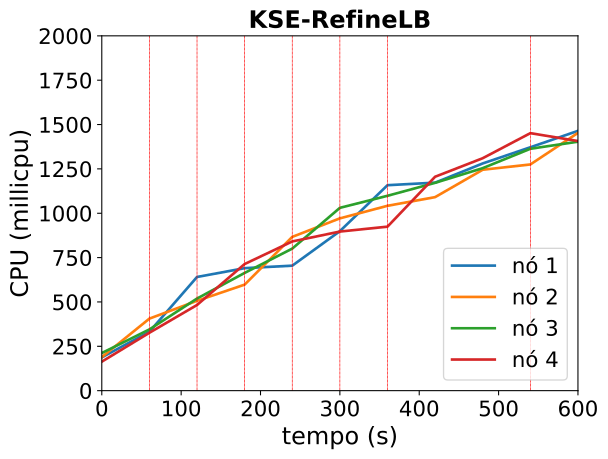

The data file committed next to this chart (first rows):
timestamp, ppgcc-m02_pod_amount, ppgcc-m02_memory, ppgcc-m02_cpu, ppgcc-m03_pod_amount, ppgcc-m03_memory, ppgcc-m03_cpu, ppgcc-m04_pod_amount, ppgcc-m04_memory, ppgcc-m04_cpu, ppgcc-m05_pod_amount, ppgcc-m05_memory, ppgcc-m05_cpu
0, 10, 1110692, 187630607, 10, 1106768, 189050607, 10, 1102860, 212031440, 10, 1110232, 163368048
60, 10, 1115972, 332112311, 10, 1114424, 406103412, 10, 1109196, 345158473, 10, 1116832, 326410400
120, 15, 1177088, 640794869, 5, 1065188, 506587097, 10, 1114740, 519206523, 10, 1123168, 482908339
180, 13, 1157552, 690447596, 6, 1078784, 597698691, 10, 1120020, 663674164, 11, 1142704, 713762354
240, 13, 1163360, 704544900, 7, 1099772, 866763917, 10, 1123980, 800741930, 10, 1133464, 841051530
300, 14, 1185272, 899030540, 6, 1086440, 971241883, 10, 1128336, 1030487154, 10, 1138612, 896805803
360, 15, 1202960, 1158077077, 6, 1092248, 1042015524, 9, 1119228, 1098438878, 10, 1138084, 924445617
420, 14, 1189628, 1172439296, 6, 1095416, 1090856473, 9, 1125828, 1171460162, 11, 1161052, 1205792081
480, 14, 1195172, 1280743092, 6, 1098188, 1245272012, 9, 1124112, 1254253393, 11, 1168444, 1310274616
540, 14, 1199792, 1371849147, 6, 1095548, 1274975145, 9, 1127412, 1363397808, 11, 1167652, 1451443482
600, 14, 1205864, 1464431208, 7, 1116140, 1453000148, 9, 1129656, 1403549873, 10, 1151548, 1407024161
